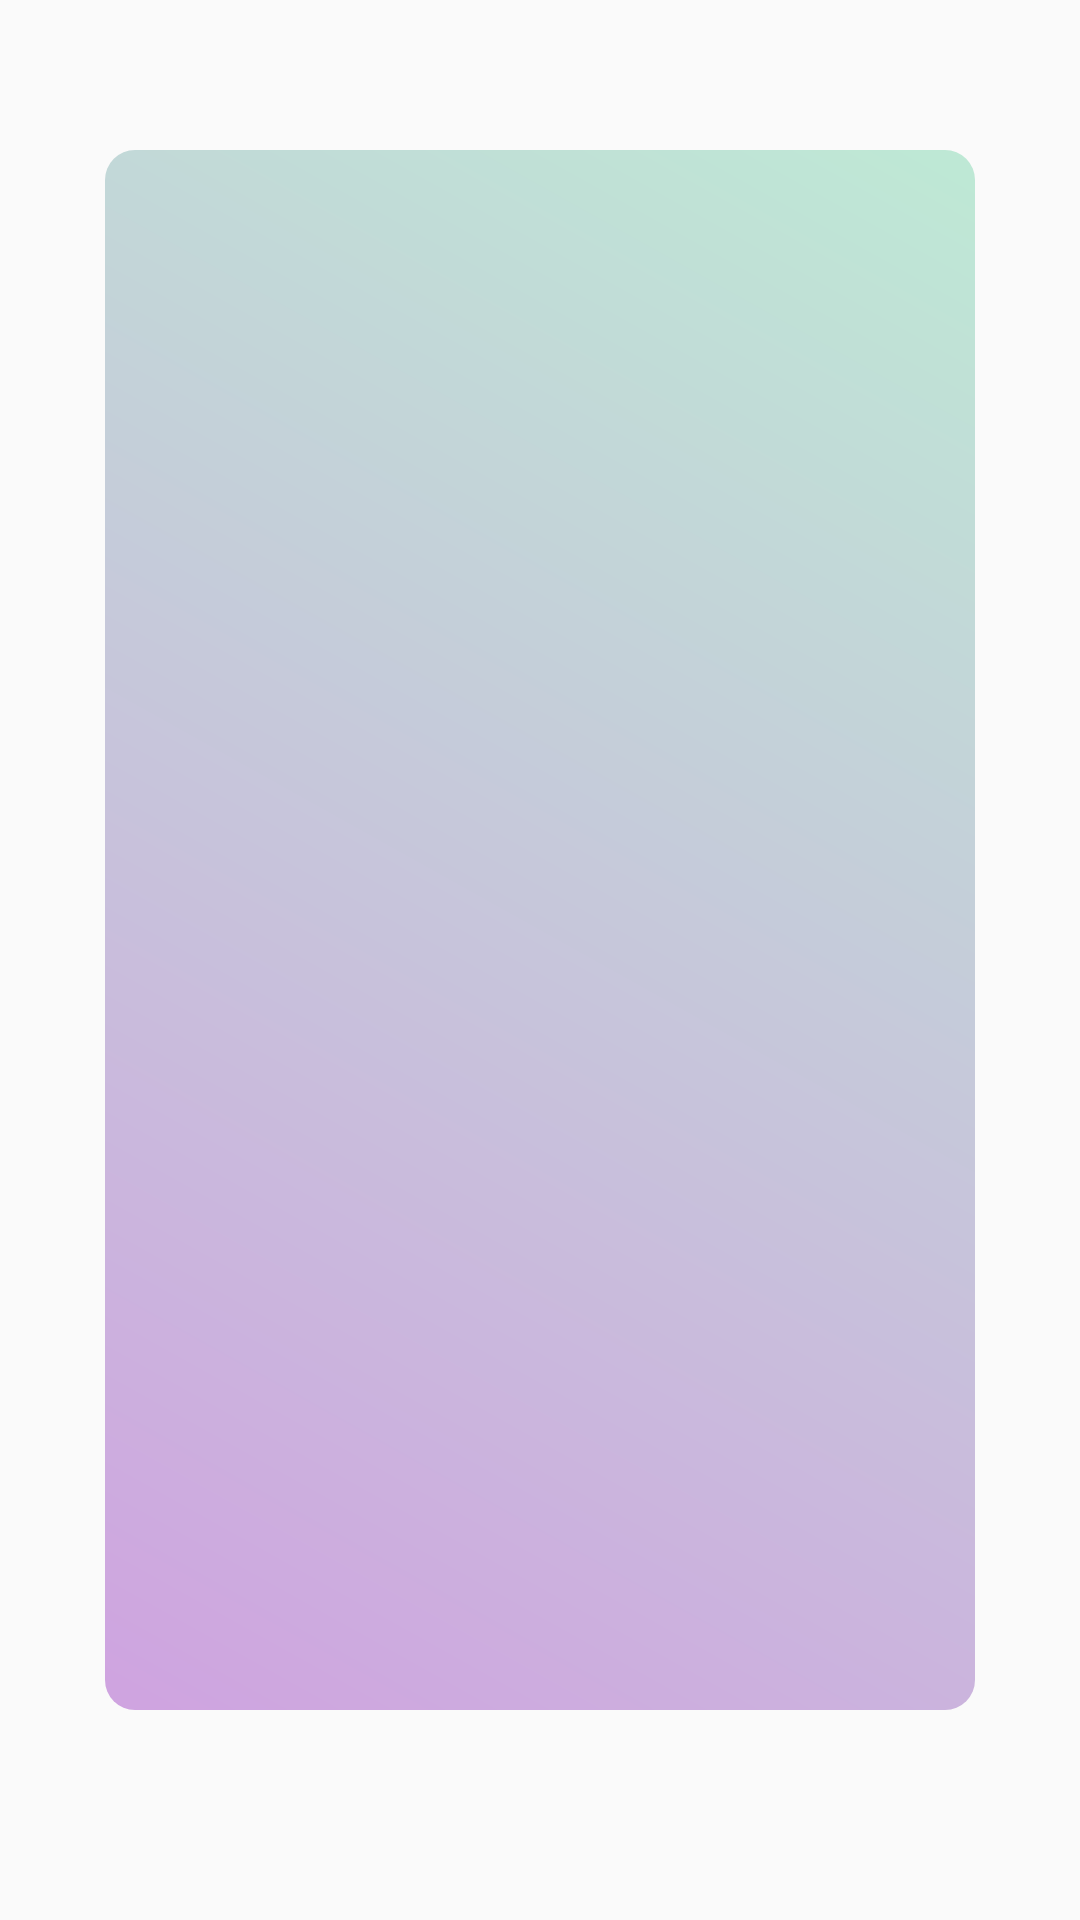

This screen was rendered from an Android layout file. Write that file and the resources it references.
<!-- AndroidManifest.xml: application theme Theme.NaiveGator -->
<!-- res/layout/fragment_detail.xml -->
<?xml version="1.0" encoding="utf-8"?>
<FrameLayout xmlns:android="http://schemas.android.com/apk/res/android"
    xmlns:tools="http://schemas.android.com/tools"
    android:layout_width="match_parent"
    android:layout_height="match_parent"
    xmlns:app="http://schemas.android.com/apk/res-auto"
    android:paddingBottom="30dp"
    tools:context="DetailFragment">

    <androidx.constraintlayout.widget.ConstraintLayout
        android:layout_width="match_parent"
        android:layout_height="match_parent"
        android:background="@drawable/detail_background"
        android:layout_marginTop="50dp"
        android:layout_marginBottom="40dp"
        android:layout_marginLeft="35dp"
        android:layout_marginRight="35dp">

        <ImageView
            android:id="@+id/detail_img"
            android:layout_width="150dp"
            android:layout_height="150dp"
            android:layout_marginTop="200dp"
            android:layout_marginBottom="15dp"
            app:layout_constraintBottom_toTopOf="@+id/detail_name"
            app:layout_constraintEnd_toEndOf="parent"
            app:layout_constraintHorizontal_bias="0.403"
            app:layout_constraintStart_toStartOf="parent"
            app:layout_constraintTop_toTopOf="parent" />

        <TextView
            android:id="@+id/detail_name"
            android:layout_width="wrap_content"
            android:layout_height="wrap_content"
            android:layout_marginBottom="500dp"
            android:gravity="center_horizontal"
            android:textSize="30dp"
            android:textStyle="italic"
            app:layout_constraintBottom_toBottomOf="parent"
            app:layout_constraintEnd_toEndOf="parent"
            app:layout_constraintStart_toStartOf="parent"
            app:layout_constraintTop_toBottomOf="@+id/detail_img"
            android:paddingBottom="10dp"
            android:textColor="#82c7d5"/>

        <TextView
            android:id="@+id/detail_intro"
            android:layout_width="match_parent"
            android:layout_height="0dp"
            android:layout_marginLeft="30dp"
            android:layout_marginTop="10dp"
            android:layout_marginRight="30dp"
            android:gravity="left"
            android:textColor="@color/black"
            android:autoSizeTextType="uniform"
            app:layout_constraintBottom_toBottomOf="parent"
            android:layout_marginBottom="30dp"
            android:autoSizeMaxTextSize="22dp"

            app:layout_constraintEnd_toEndOf="parent"
            app:layout_constraintStart_toStartOf="parent"
            app:layout_constraintTop_toBottomOf="@+id/detail_name" />
    </androidx.constraintlayout.widget.ConstraintLayout>
    <Button
        android:layout_width="match_parent"
        android:layout_height="match_parent"
        android:background="@null"
        android:id="@+id/btn_exit"
        />
</FrameLayout>
<!-- resources referenced by this layout -->
<resources>
  <color name="black">#FF000000</color>
  <!-- drawable detail_background (drawable) -->
  <?xml version="1.0" encoding="utf-8"?>
  <shape xmlns:android="http://schemas.android.com/apk/res/android"
      android:shape="rectangle">
      <corners android:radius="10dp" />
      <gradient
          android:angle="45"
          android:endColor="#BEE9D5"
          android:startColor="#CFA3E0" />
  </shape>
  <style name="Theme.NaiveGator" parent="Theme.AppCompat.Light.DarkActionBar">
          
          <item name="colorPrimary">@color/purple_500</item>
          <item name="colorPrimaryVariant">@color/purple_700</item>
          <item name="colorOnPrimary">@color/white</item>
          
          <item name="colorSecondary">@color/teal_200</item>
          <item name="colorSecondaryVariant">@color/teal_700</item>
          <item name="colorOnSecondary">@color/black</item>
          
          <item name="android:statusBarColor" tools:targetApi="l">?attr/colorPrimaryVariant</item>
          
      </style>
  <color name="purple_500">#FF6200EE</color>
  <color name="purple_700">#FF3700B3</color>
  <color name="white">#FFFFFFFF</color>
  <color name="teal_200">#FF03DAC5</color>
  <color name="teal_700">#FF018786</color>
</resources>
